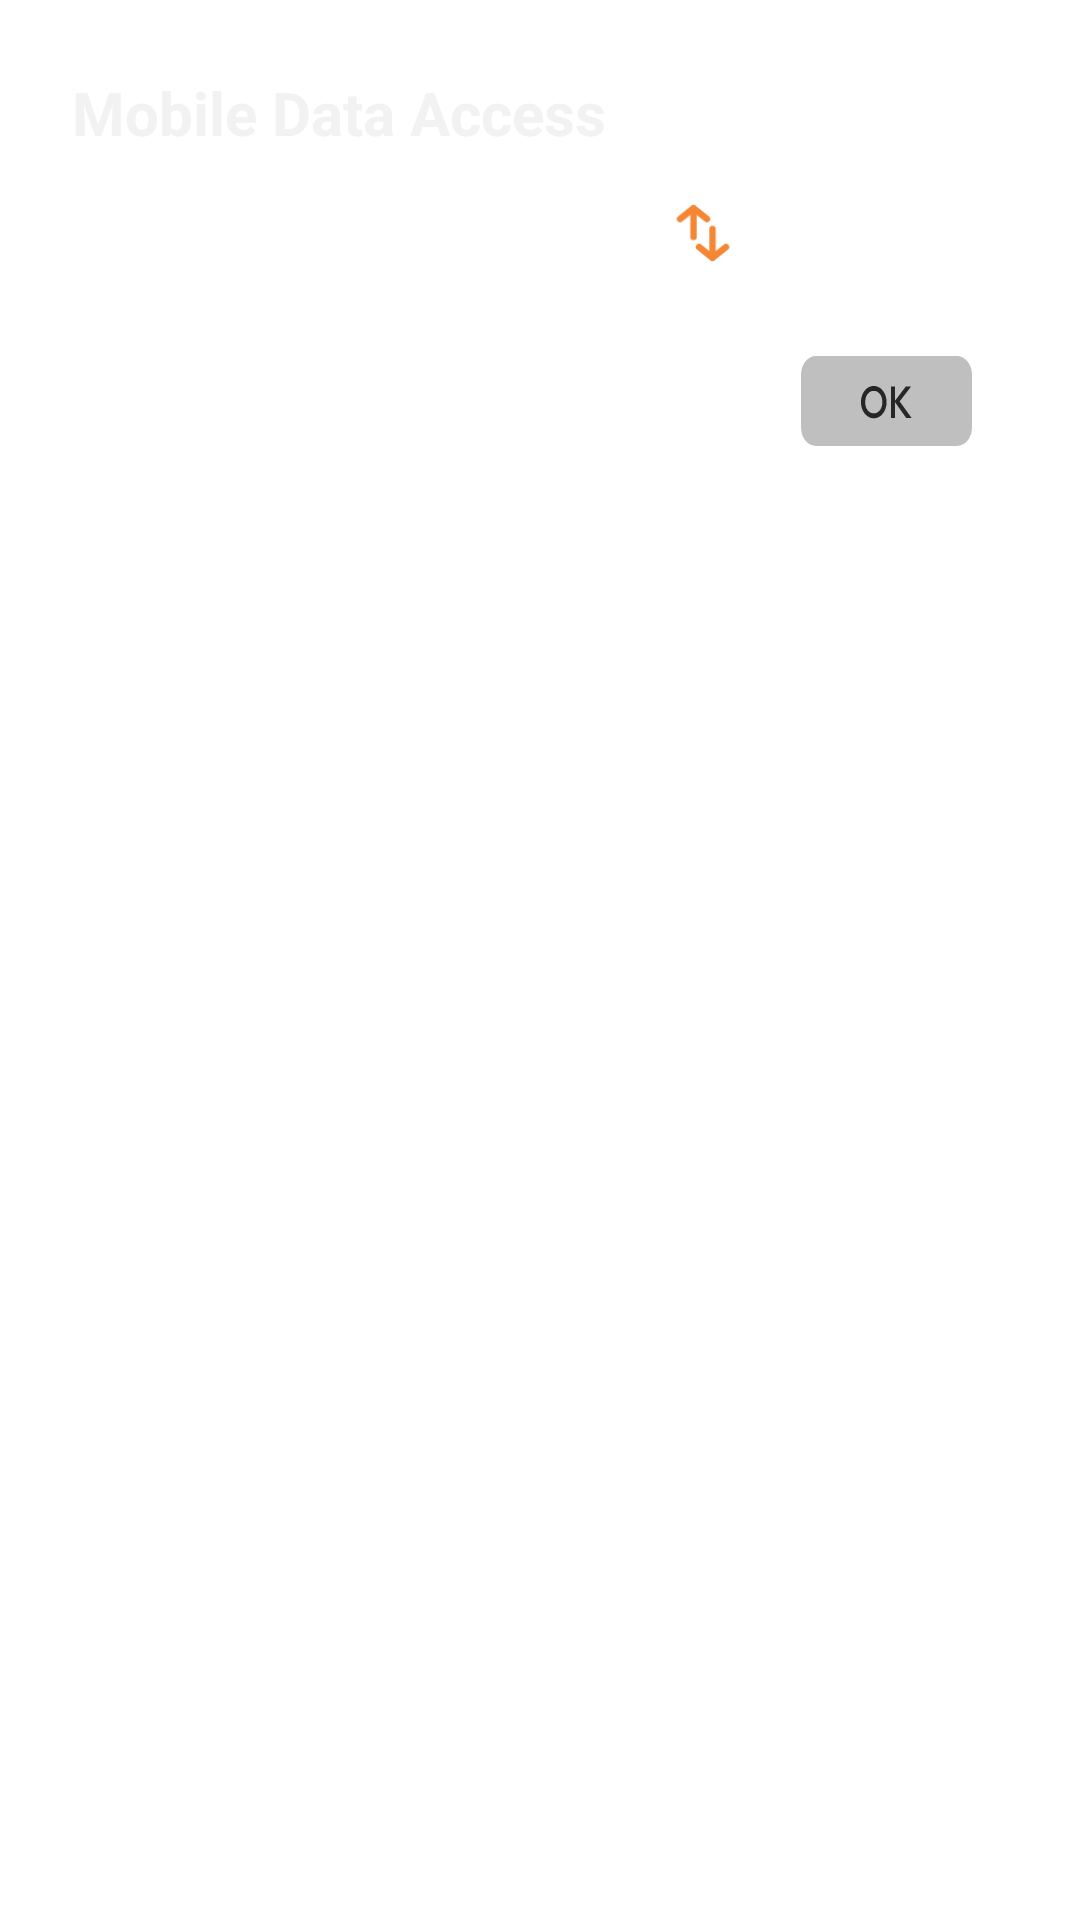

Write the Android layout XML for this screen, with the resource values it uses.
<!-- AndroidManifest.xml: application theme AppTheme -->
<!-- res/layout/dialogue_data_access.xml -->
<LinearLayout xmlns:android="http://schemas.android.com/apk/res/android"
    android:id="@+id/dialogdata"
    android:layout_width="450dp"
    android:layout_height="wrap_content"
    android:background="@drawable/dialog_bg_light"
    android:gravity="start"
    android:elevation="8dp"
    android:orientation="vertical"
    android:padding="24dp"> 

    
    <TextView
        android:id="@+id/title_data"
        android:layout_width="wrap_content"
        android:layout_height="wrap_content"
        android:text="Mobile Data Access"
        android:textColor="#F2F2F2"
        android:textSize="20sp"
        android:textStyle="bold" />

    
    <LinearLayout
        android:layout_width="wrap_content"
        android:layout_height="wrap_content"
        android:layout_marginTop="16dp"
        android:gravity="start|center_vertical"
        android:orientation="horizontal"> 

        <TextView
            android:id="@+id/message_text_data"
            android:layout_width="wrap_content"
            android:layout_height="wrap_content"
            android:text="Please Disable Mobile Data"
            android:textColor="#ffffff"
            android:textSize="16sp" />

        <ImageView
            android:layout_width="20dp"
            android:layout_height="20dp"
            android:layout_marginStart="6dp"
            android:contentDescription="Mobile Data Icon"
            android:src="@drawable/ic_data" />
    </LinearLayout>

    
    <LinearLayout
        android:layout_width="match_parent"
        android:layout_height="wrap_content"
        android:layout_marginTop="30dp"
        android:gravity="end"
        android:orientation="horizontal">

        <ImageView
            android:id="@+id/ok_button"
            android:layout_width="wrap_content"
            android:layout_height="30dp"
            android:layout_marginEnd="12dp"
            android:background="@drawable/ic_ok" />


    </LinearLayout>
</LinearLayout>
<!-- resources referenced by this layout -->
<resources>
  <!-- drawable ic_data (drawable) -->
  <vector xmlns:android="http://schemas.android.com/apk/res/android"
      android:width="21dp"
      android:height="23dp"
      android:viewportWidth="21"
      android:viewportHeight="23">
    <path
        android:pathData="M6.854,13V2M6.854,2L1.711,6.125M6.854,2L11.997,6.125M14.139,21V10M14.139,21L8.997,16.875M14.139,21L19.282,16.875"
        android:strokeLineJoin="round"
        android:strokeWidth="2.5"
        android:fillColor="#00000000"
        android:strokeColor="#F58634"
        android:strokeLineCap="round"/>
  </vector>
  <!-- drawable ic_ok (drawable) -->
  <vector xmlns:android="http://schemas.android.com/apk/res/android"
      android:width="57dp"
      android:height="24dp"
      android:viewportWidth="57"
      android:viewportHeight="24">
    <path
        android:pathData="M5,0L52,0A5,5 0,0 1,57 5L57,19A5,5 0,0 1,52 24L5,24A5,5 0,0 1,0 19L0,5A5,5 0,0 1,5 0z"
        android:fillColor="#afafaf"
        android:fillAlpha="0.8"/>
    <path
        android:pathData="M24.276,16.62C23.676,16.62 23.116,16.508 22.596,16.284C22.076,16.06 21.62,15.752 21.228,15.36C20.836,14.96 20.528,14.5 20.304,13.98C20.088,13.452 19.98,12.888 19.98,12.288C19.98,11.688 20.088,11.128 20.304,10.608C20.528,10.088 20.832,9.632 21.216,9.24C21.608,8.84 22.06,8.532 22.572,8.316C23.092,8.092 23.652,7.98 24.252,7.98C24.852,7.98 25.408,8.092 25.92,8.316C26.44,8.532 26.896,8.84 27.288,9.24C27.68,9.632 27.984,10.092 28.2,10.62C28.424,11.14 28.536,11.7 28.536,12.3C28.536,12.9 28.424,13.464 28.2,13.992C27.984,14.512 27.68,14.968 27.288,15.36C26.904,15.752 26.452,16.06 25.932,16.284C25.42,16.508 24.868,16.62 24.276,16.62ZM24.252,15.3C24.82,15.3 25.316,15.172 25.74,14.916C26.172,14.66 26.508,14.308 26.748,13.86C26.996,13.404 27.12,12.88 27.12,12.288C27.12,11.848 27.048,11.448 26.904,11.088C26.768,10.72 26.572,10.404 26.316,10.14C26.06,9.868 25.756,9.66 25.404,9.516C25.06,9.372 24.676,9.3 24.252,9.3C23.692,9.3 23.196,9.428 22.764,9.684C22.34,9.932 22.004,10.28 21.756,10.728C21.516,11.176 21.396,11.696 21.396,12.288C21.396,12.728 21.464,13.136 21.6,13.512C21.744,13.88 21.94,14.196 22.188,14.46C22.444,14.724 22.748,14.932 23.1,15.084C23.452,15.228 23.836,15.3 24.252,15.3ZM35.051,16.5L31.163,12.12L34.967,8.1H36.731L32.531,12.468V11.712L36.851,16.5H35.051ZM29.975,16.5V8.1H31.355V16.5H29.975Z"
        android:fillColor="#000000"
        android:fillAlpha="0.8"/>
  </vector>
  <style name="AppTheme" parent="Theme.MaterialComponents.Light.NoActionBar">
          <item name="colorPrimary">#3EC2FC</item>
          <item name="colorPrimaryDark">#99acc1</item>
          <item name="colorAccent">#FF4081</item>
      </style>
</resources>
